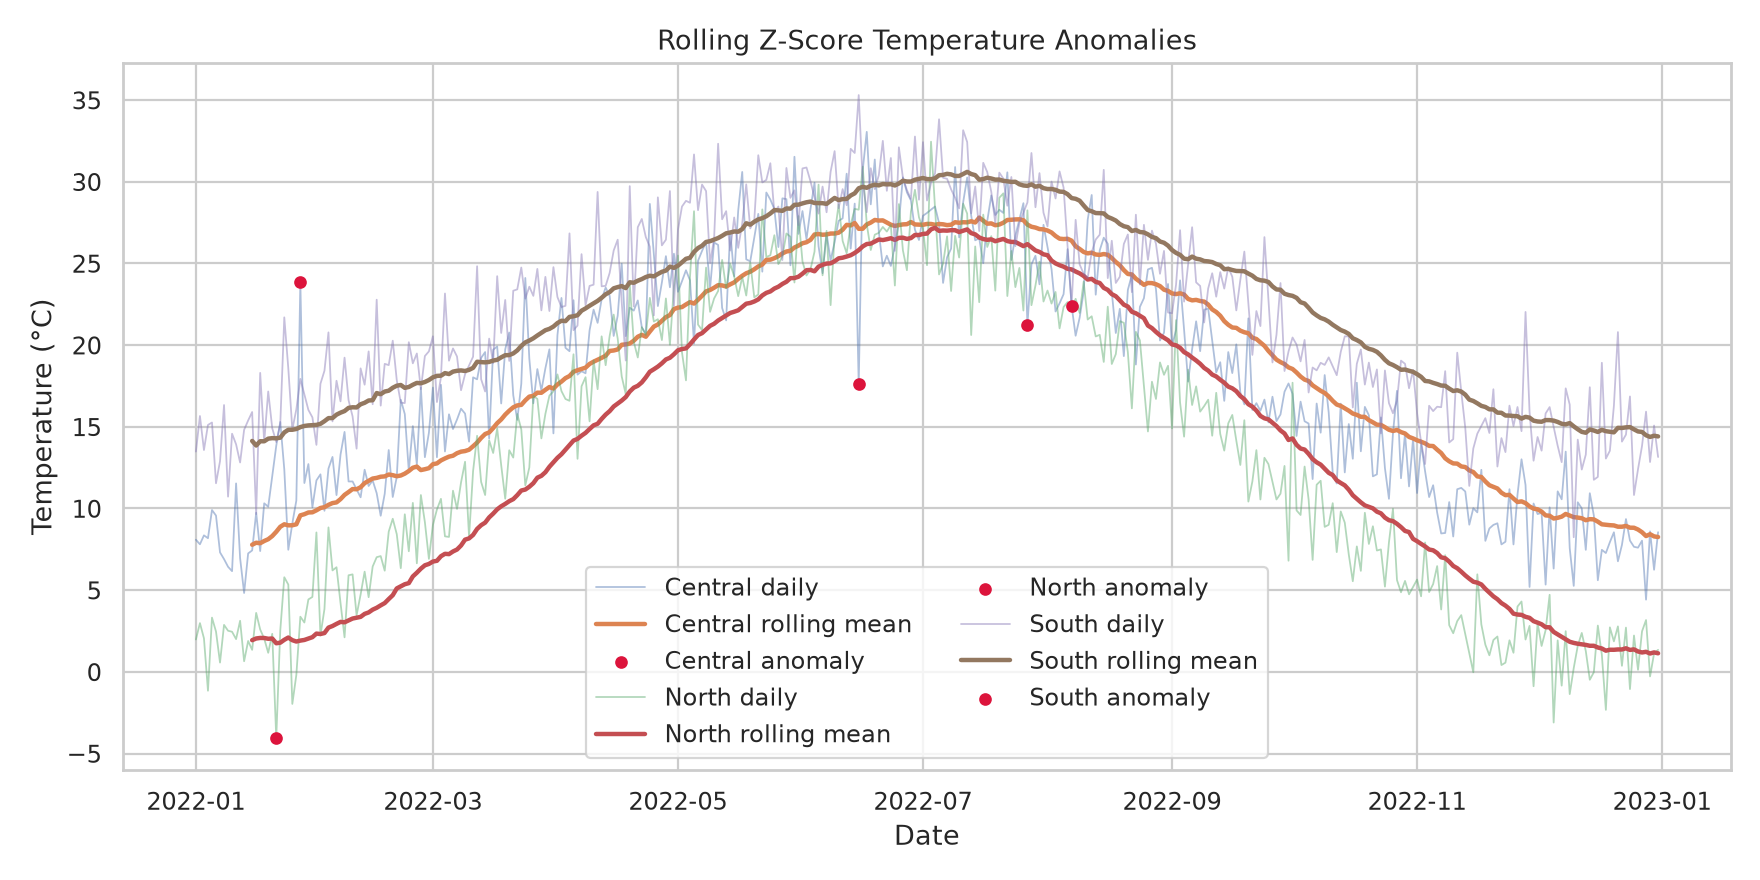

The data file committed next to this chart (first rows):
date, region, temperature_c, rainfall_mm, humidity_pct, season, year, month, month_name, quarter, day_of_year, is_injected_anomaly, is_missing_injected, was_imputed, temperature_c_was_imputed, rainfall_mm_was_imputed, humidity_pct_was_imputed, temperature_rolling_mean_c, temperature_rolling_std_c, temperature_z_score, temperature_anomaly_detected
2022-01-01, Central, 8.086, 0.4925, 63.61, Winter, 2022, 1, January, 1, 1, False, False, False, False, False, False, , , 0.0, False
2022-01-02, Central, 7.806, 2.949, 69.58, Winter, 2022, 1, January, 1, 2, False, False, False, False, False, False, , , 0.0, False
2022-01-03, Central, 8.355, 2.949, 60.85, Winter, 2022, 1, January, 1, 3, False, False, False, False, False, False, , , 0.0, False
2022-01-04, Central, 8.18, 8.288, 59.63, Winter, 2022, 1, January, 1, 4, False, False, False, False, False, False, , , 0.0, False
2022-01-05, Central, 9.904, 1.14, 68.24, Winter, 2022, 1, January, 1, 5, False, False, False, False, False, False, , , 0.0, False
2022-01-06, Central, 9.565, 2.368, 59.94, Winter, 2022, 1, January, 1, 6, False, False, False, False, False, False, , , 0.0, False
2022-01-07, Central, 7.313, 3.243, 68.26, Winter, 2022, 1, January, 1, 7, False, False, False, False, False, False, , , 0.0, False
2022-01-08, Central, 6.9, 0.7903, 66.58, Winter, 2022, 1, January, 1, 8, False, False, False, False, False, False, , , 0.0, False
2022-01-09, Central, 6.432, 9.744, 63.14, Winter, 2022, 1, January, 1, 9, False, False, False, False, False, False, , , 0.0, False
2022-01-10, Central, 6.163, 2.363, 64.89, Winter, 2022, 1, January, 1, 10, False, False, False, False, False, False, , , 0.0, False
2022-01-11, Central, 11.53, 0.9642, 64.93, Winter, 2022, 1, January, 1, 11, False, False, False, False, False, False, , , 0.0, False
2022-01-12, Central, 6.961, 0.8128, 68.66, Winter, 2022, 1, January, 1, 12, False, False, False, False, False, False, , , 0.0, False
2022-01-13, Central, 4.825, 1.733, 63.72, Winter, 2022, 1, January, 1, 13, False, False, False, False, False, False, , , 0.0, False
2022-01-14, Central, 7.247, 3.843, 65.28, Winter, 2022, 1, January, 1, 14, False, False, False, False, False, False, , , 0.0, False
2022-01-15, Central, 7.432, 2.366, 59.12, Winter, 2022, 1, January, 1, 15, False, False, False, False, False, False, 7.78, 1.583, -0.2202, False
2022-01-16, Central, 9.745, 8.461, 64.39, Winter, 2022, 1, January, 1, 16, False, False, False, False, False, False, 7.903, 1.605, 1.148, False
2022-01-17, Central, 7.392, 4.633, 56.68, Winter, 2022, 1, January, 1, 17, False, False, False, False, False, False, 7.873, 1.562, -0.3077, False
2022-01-18, Central, 10.32, 3.881, 65.38, Winter, 2022, 1, January, 1, 18, False, False, False, False, False, False, 8.009, 1.618, 1.426, False
2022-01-19, Central, 10.11, 1.674, 63.36, Winter, 2022, 1, January, 1, 19, False, False, False, False, False, False, 8.119, 1.643, 1.211, False
2022-01-20, Central, 11.95, 2.719, 75.68, Winter, 2022, 1, January, 1, 20, False, False, False, False, False, False, 8.311, 1.806, 2.016, False
2022-01-21, Central, 13.84, 1.653, 71.21, Winter, 2022, 1, January, 1, 21, False, False, False, False, False, False, 8.574, 2.12, 2.485, False
2022-01-22, Central, 15.3, 2.193, 63.71, Winter, 2022, 1, January, 1, 22, False, False, False, False, False, False, 8.88, 2.5, 2.567, False
2022-01-23, Central, 12.4, 2.026, 69.82, Winter, 2022, 1, January, 1, 23, False, False, False, False, False, False, 9.033, 2.548, 1.32, False
2022-01-24, Central, 7.472, 1.887, 67.58, Winter, 2022, 1, January, 1, 24, False, False, False, False, False, False, 8.968, 2.514, -0.595, False
2022-01-25, Central, 9.082, 5.82, 60.06, Winter, 2022, 1, January, 1, 25, False, False, False, False, False, False, 8.972, 2.463, 0.04471, False
2022-01-26, Central, 10.49, 0.7975, 53.36, Winter, 2022, 1, January, 1, 26, False, False, False, False, False, False, 9.03, 2.433, 0.5991, False
2022-01-27, Central, 23.84, 21.24, 52.18, Winter, 2022, 1, January, 1, 27, True, False, False, False, False, False, 9.579, 3.677, 3.878, True
2022-01-28, Central, 11.56, 2.652, 67.16, Winter, 2022, 1, January, 1, 28, False, False, False, False, False, False, 9.65, 3.629, 0.5255, False
2022-01-29, Central, 12.72, 4.616, 55.18, Winter, 2022, 1, January, 1, 29, False, False, False, False, False, False, 9.755, 3.61, 0.821, False
2022-01-30, Central, 10.08, 0.7394, 68.7, Winter, 2022, 1, January, 1, 30, False, False, False, False, False, False, 9.766, 3.55, 0.08722, False
2022-01-31, Central, 11.72, 3.078, 69.72, Winter, 2022, 1, January, 1, 31, False, False, False, False, False, False, 9.887, 3.552, 0.5153, False
2022-02-01, Central, 12.09, 2.479, 61.65, Winter, 2022, 2, February, 1, 32, False, False, False, False, False, False, 10.03, 3.552, 0.5798, False
2022-02-02, Central, 9.858, 1.68, 69.49, Winter, 2022, 2, February, 1, 33, False, False, False, False, False, False, 10.08, 3.538, -0.06278, False
2022-02-03, Central, 12.45, 3.461, 56.38, Winter, 2022, 2, February, 1, 34, False, False, False, False, False, False, 10.22, 3.545, 0.6271, False
2022-02-04, Central, 13.15, 7.358, 63.72, Winter, 2022, 2, February, 1, 35, False, False, False, False, False, False, 10.33, 3.583, 0.7881, False
2022-02-05, Central, 10.82, 0.5286, 65.68, Winter, 2022, 2, February, 1, 36, False, False, False, False, False, False, 10.37, 3.581, 0.125, False
2022-02-06, Central, 13.3, 0.559, 69.06, Winter, 2022, 2, February, 1, 37, False, False, False, False, False, False, 10.57, 3.572, 0.7635, False
2022-02-07, Central, 14.69, 1.799, 67.02, Winter, 2022, 2, February, 1, 38, False, False, False, False, False, False, 10.83, 3.578, 1.077, False
2022-02-08, Central, 11.65, 4.802, 66.99, Winter, 2022, 2, February, 1, 39, False, False, False, False, False, False, 11.01, 3.486, 0.1859, False
2022-02-09, Central, 11.65, 1.71, 68.84, Winter, 2022, 2, February, 1, 40, False, False, False, False, False, False, 11.19, 3.369, 0.1381, False
2022-02-10, Central, 11.17, 2.707, 63.09, Winter, 2022, 2, February, 1, 41, False, False, False, False, False, False, 11.18, 3.369, -0.002534, False
2022-02-11, Central, 10.68, 4.434, 74.04, Winter, 2022, 2, February, 1, 42, False, False, False, False, False, False, 11.3, 3.278, -0.188, False
2022-02-12, Central, 12.37, 0.6838, 64.76, Winter, 2022, 2, February, 1, 43, False, False, False, False, False, False, 11.55, 3.054, 0.2687, False
2022-02-13, Central, 11.38, 7.697, 70.83, Winter, 2022, 2, February, 1, 44, False, False, False, False, False, False, 11.69, 2.948, -0.1064, False
2022-02-14, Central, 11.72, 4.621, 66.95, Winter, 2022, 2, February, 1, 45, False, False, False, False, False, False, 11.83, 2.84, -0.04076, False
2022-02-15, Central, 10.94, 5.685, 66.1, Winter, 2022, 2, February, 1, 46, False, False, False, False, False, False, 11.87, 2.819, -0.332, False
2022-02-16, Central, 9.556, 0.6786, 70.74, Winter, 2022, 2, February, 1, 47, False, False, False, False, False, False, 11.94, 2.729, -0.8752, False
2022-02-17, Central, 10.9, 1.976, 69.93, Winter, 2022, 2, February, 1, 48, False, False, False, False, False, False, 11.96, 2.72, -0.3914, False
2022-02-18, Central, 13.58, 0.8861, 74.01, Winter, 2022, 2, February, 1, 49, False, False, False, False, False, False, 12.08, 2.712, 0.5529, False
2022-02-19, Central, 10.7, 4.875, 73.48, Winter, 2022, 2, February, 1, 50, False, False, False, False, False, False, 12.04, 2.723, -0.4898, False
2022-02-20, Central, 11.92, 2.837, 65.18, Winter, 2022, 2, February, 1, 51, False, False, False, False, False, False, 11.97, 2.703, -0.01827, False
2022-02-21, Central, 16.66, 2.964, 69.67, Winter, 2022, 2, February, 1, 52, False, False, False, False, False, False, 12.02, 2.769, 1.675, False
2022-02-22, Central, 15.78, 4.259, 68.05, Winter, 2022, 2, February, 1, 53, False, False, False, False, False, False, 12.13, 2.849, 1.28, False
2022-02-23, Central, 12.29, 1.396, 64.51, Winter, 2022, 2, February, 1, 54, False, False, False, False, False, False, 12.29, 2.715, 0.0002171, False
2022-02-24, Central, 15.04, 3.317, 62.56, Winter, 2022, 2, February, 1, 55, False, False, False, False, False, False, 12.49, 2.691, 0.9482, False
2022-02-25, Central, 12.69, 13.89, 70.02, Winter, 2022, 2, February, 1, 56, False, False, False, False, False, False, 12.56, 2.665, 0.04788, False
2022-02-26, Central, 17.41, 6.405, 65.21, Winter, 2022, 2, February, 1, 57, False, False, False, False, False, False, 12.35, 1.898, 2.664, False
2022-02-27, Central, 13.14, 3.987, 62.07, Winter, 2022, 2, February, 1, 58, False, False, False, False, False, False, 12.4, 1.897, 0.3881, False
2022-02-28, Central, 14.63, 3.482, 68.37, Winter, 2022, 2, February, 1, 59, False, False, False, False, False, False, 12.47, 1.938, 1.118, False
2022-03-01, Central, 17.4, 4.406, 69.51, Spring, 2022, 3, March, 1, 60, False, False, False, False, False, False, 12.71, 2.078, 2.258, False
... 1,035 more rows
